The GitHub repository yefferson12355/ClasificadorCarnes_Colaborativo contains a labelled image folder "ClasificadorCarnes_Colaborativo" with 2 categories: alpaca, llama. Examples follow, each with its label.

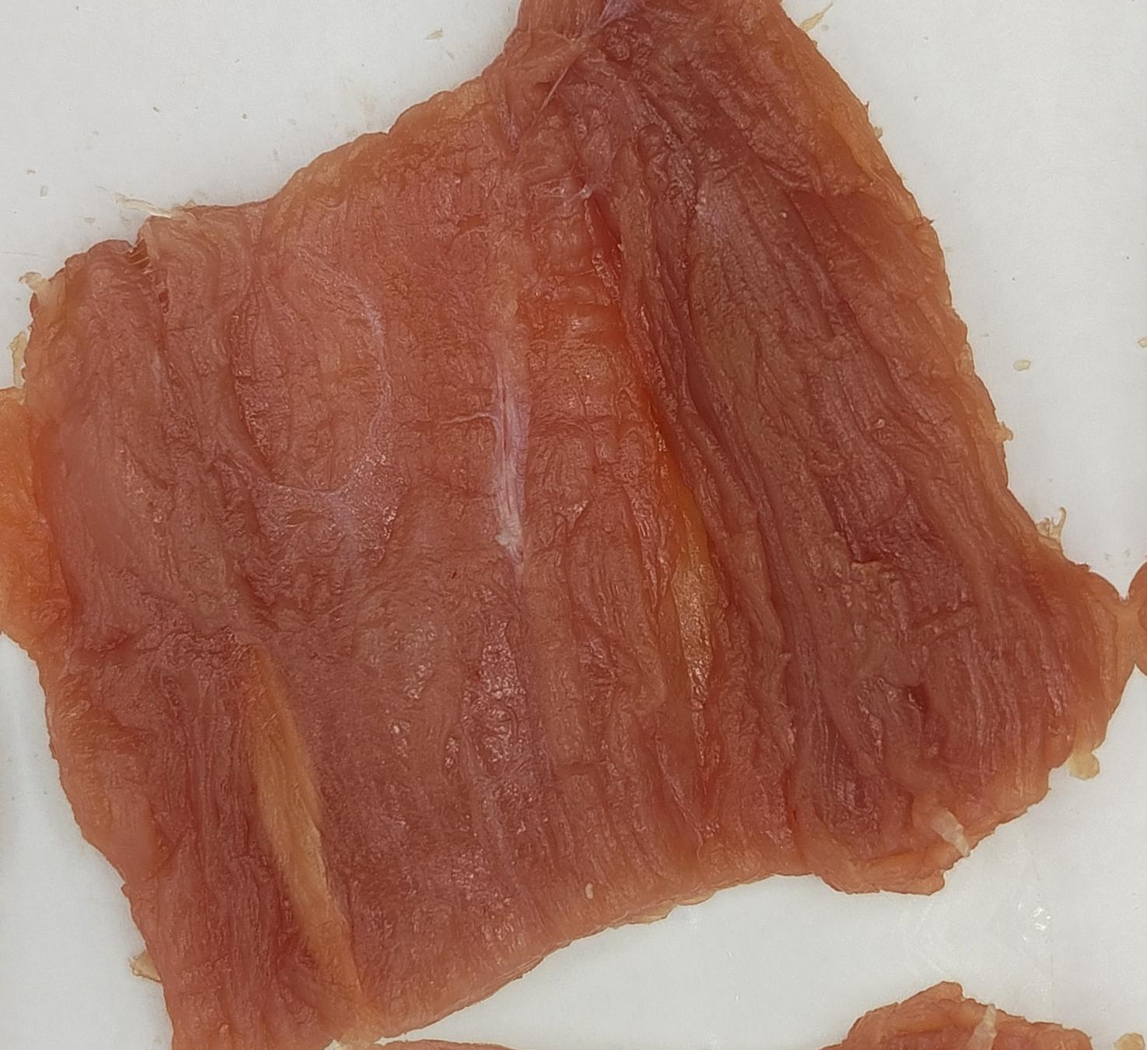
Label: alpaca

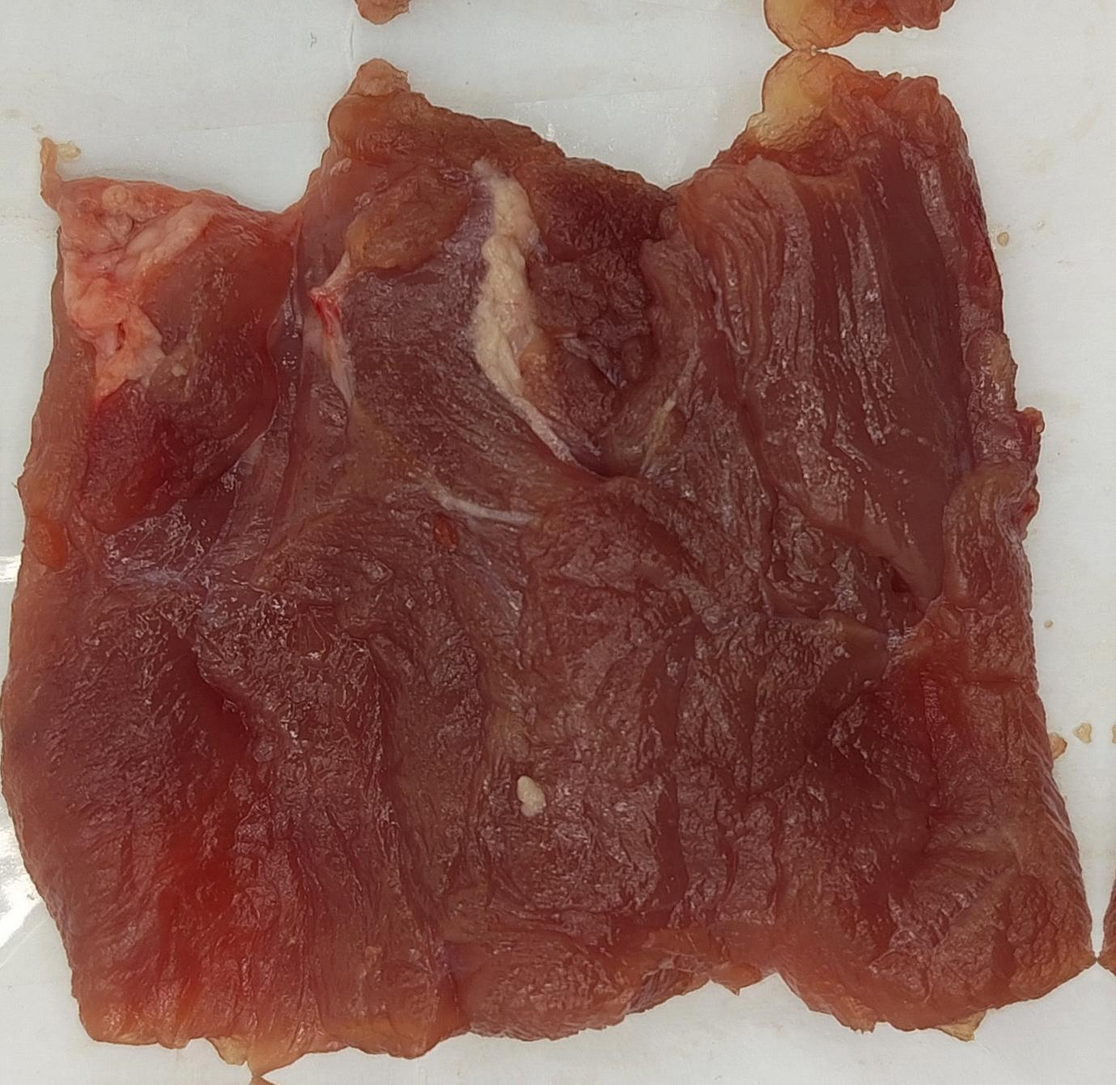
Label: llama

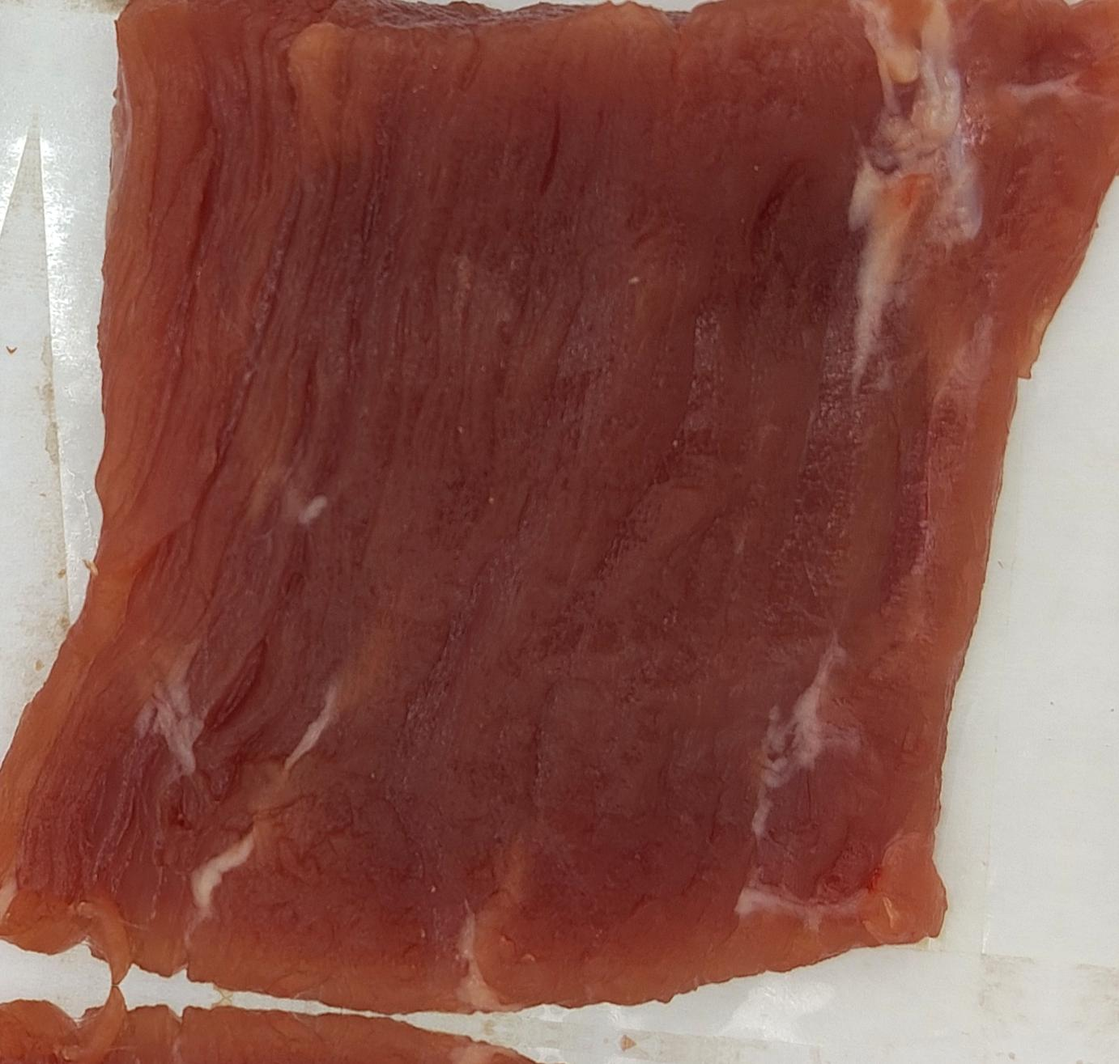
Label: llama

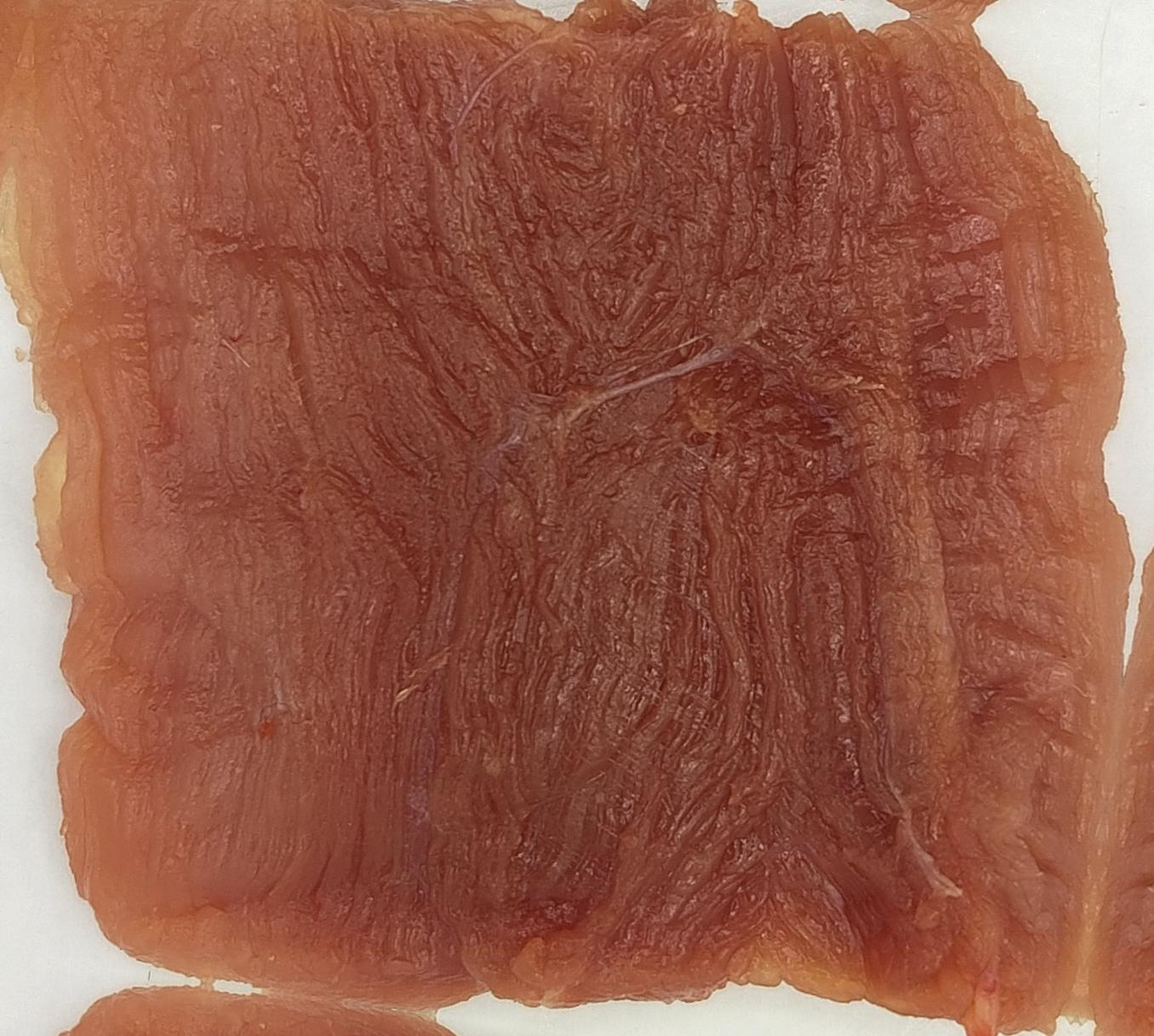
Label: alpaca

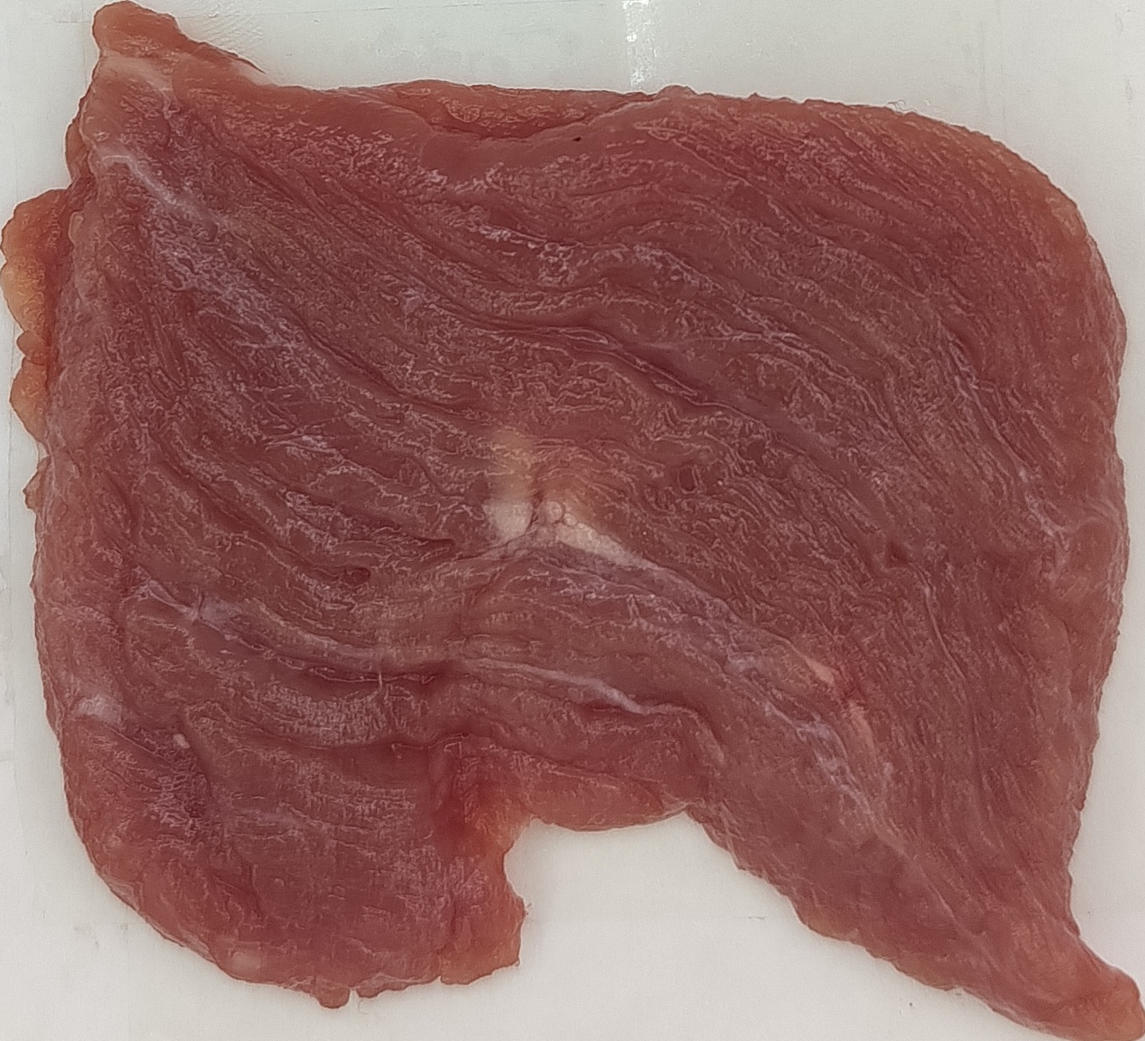
Label: llama

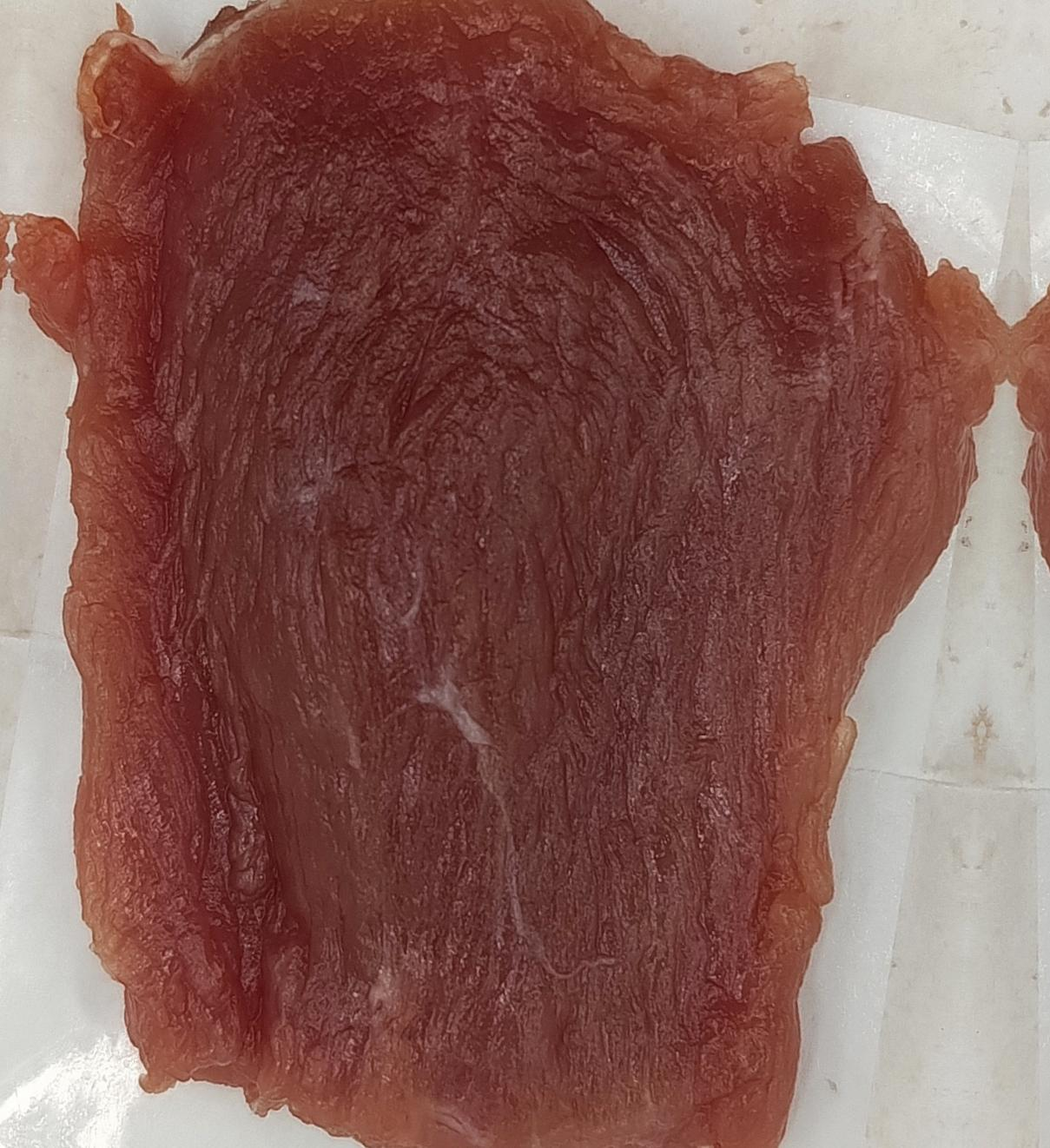
Label: llama
